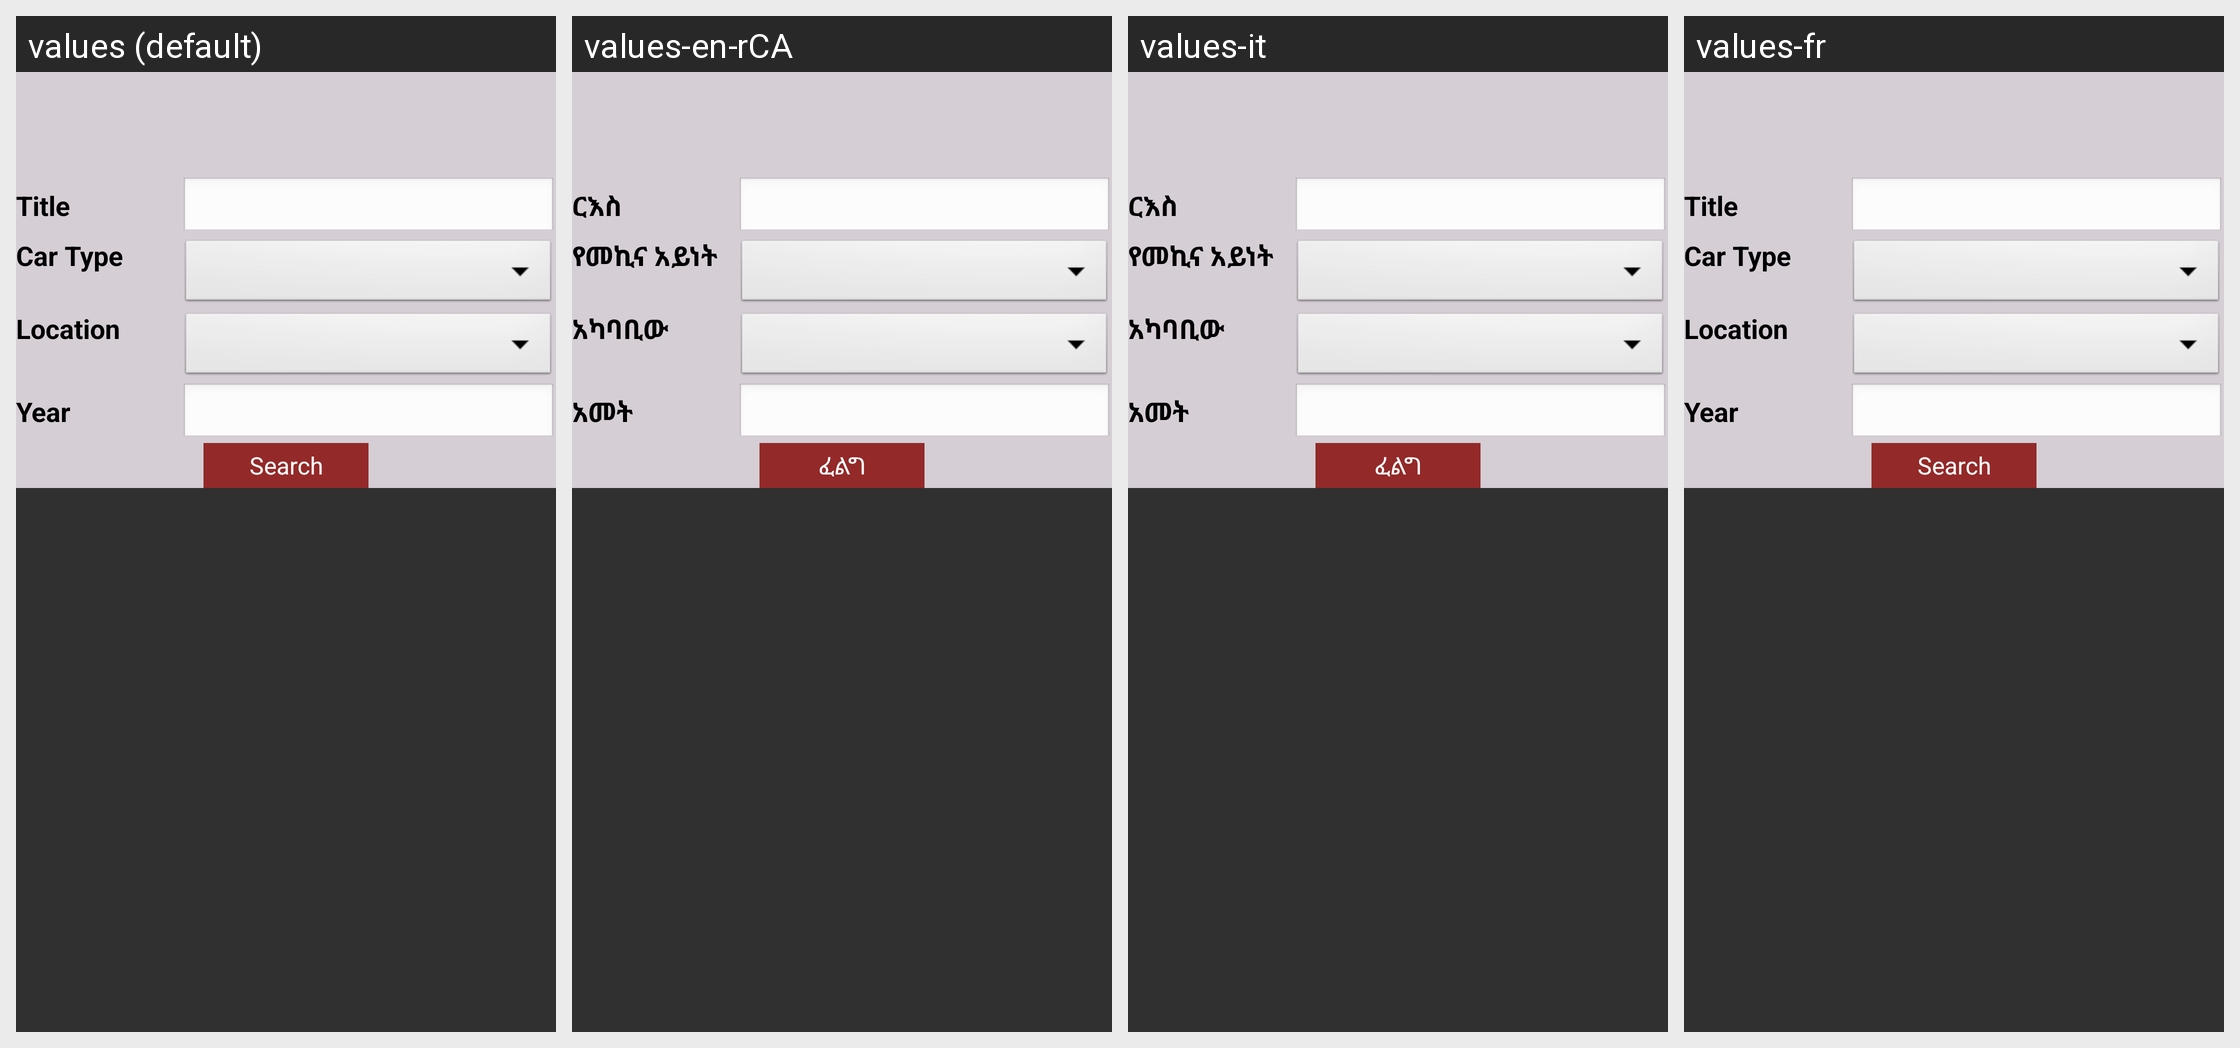

The Android screen above is rendered under several locales of the same app. Produce the string resources it draws, with the default and per-locale values.
Android screen res/layout/fragment_car_rent.xml rendered under 4 locales, left to right: values (default), values-en-rCA, values-it, values-fr. Device: Nexus 5 (rendered at 1080×1920; each locale shown at half size, 540×960, under a caption strip naming it); theme AppTheme.
Strings drawn on this screen, with the default value and each locale's value (text and hints the layout hard-codes, and strings that could not be matched under every locale, appear in the picture but are not listed):

txt_title
  values: Title
  values-en-rCA: ርእስ
  values-it: ርእስ
  values-fr: Title

txt_car_type
  values: Car Type
  values-en-rCA: የመኪና አይነት
  values-it: የመኪና አይነት
  values-fr: Car Type

txt_location
  values: Location
  values-en-rCA: አካባቢው
  values-it: አካባቢው
  values-fr: Location

txt_car_year
  values: Year
  values-en-rCA: አመት
  values-it: አመት
  values-fr: Year

btn_search
  values: Search
  values-en-rCA: ፈልግ
  values-it: ፈልግ
  values-fr: Search
